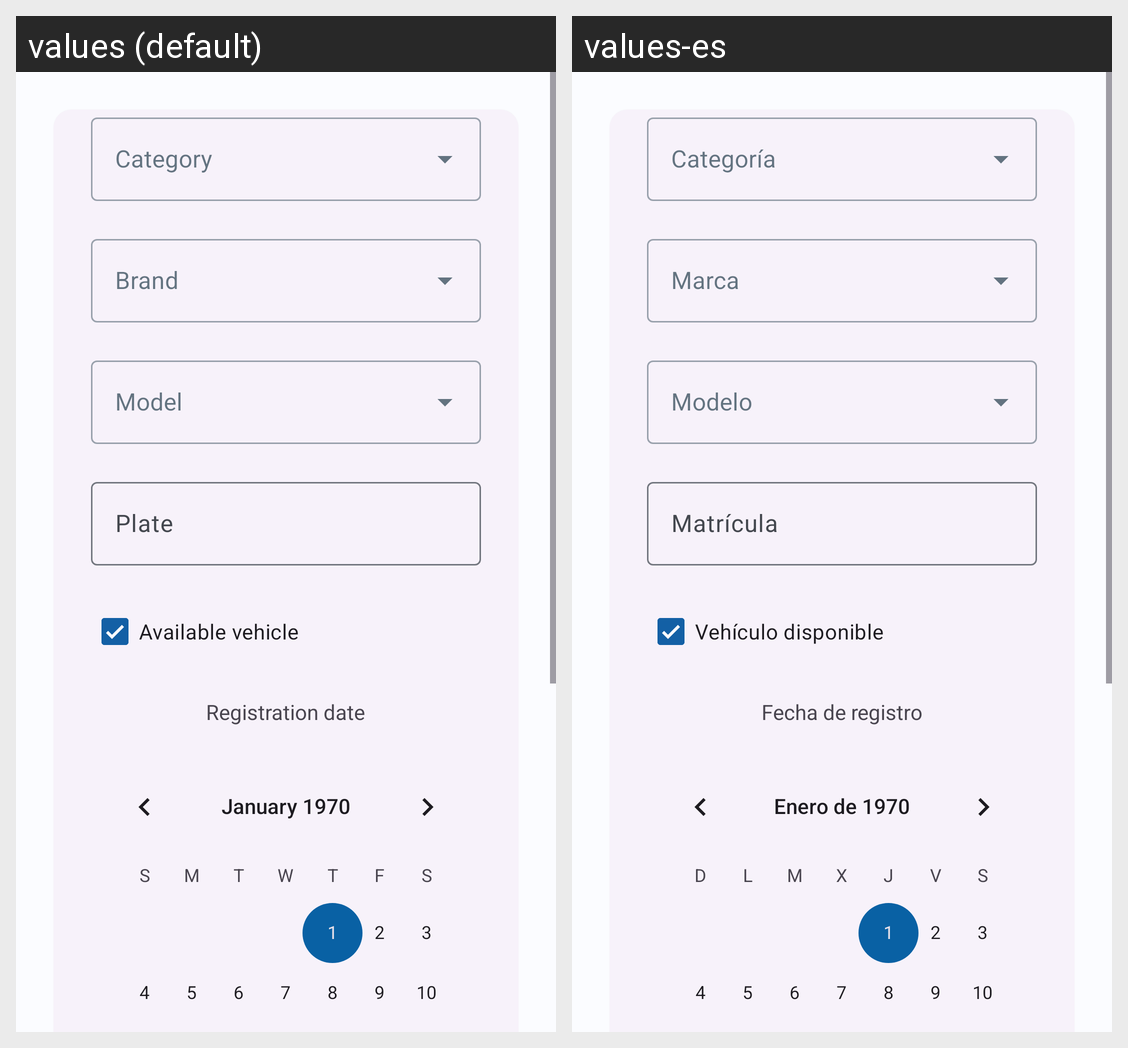

The same Android screen rendered under two of its app's locales, left to right. List the strings drawn on it with the default value and each locale's translation.
Android screen res/layout/fragment_vehicle_new.xml rendered under 2 locales, left to right: values (default), values-es. Device: Nexus 5 (rendered at 1080×1920; each locale shown at half size, 540×960, under a caption strip naming it); theme Theme.CarCare.
Strings drawn on this screen, with the default value and each locale's value (text and hints the layout hard-codes, and strings that could not be matched under every locale, appear in the picture but are not listed):

vehicle_plate
  values: Plate
  values-es: Matrícula

vehicle_available
  values: Available vehicle
  values-es: Vehículo disponible

vehicle_registrationDate
  values: Registration date
  values-es: Fecha de registro
